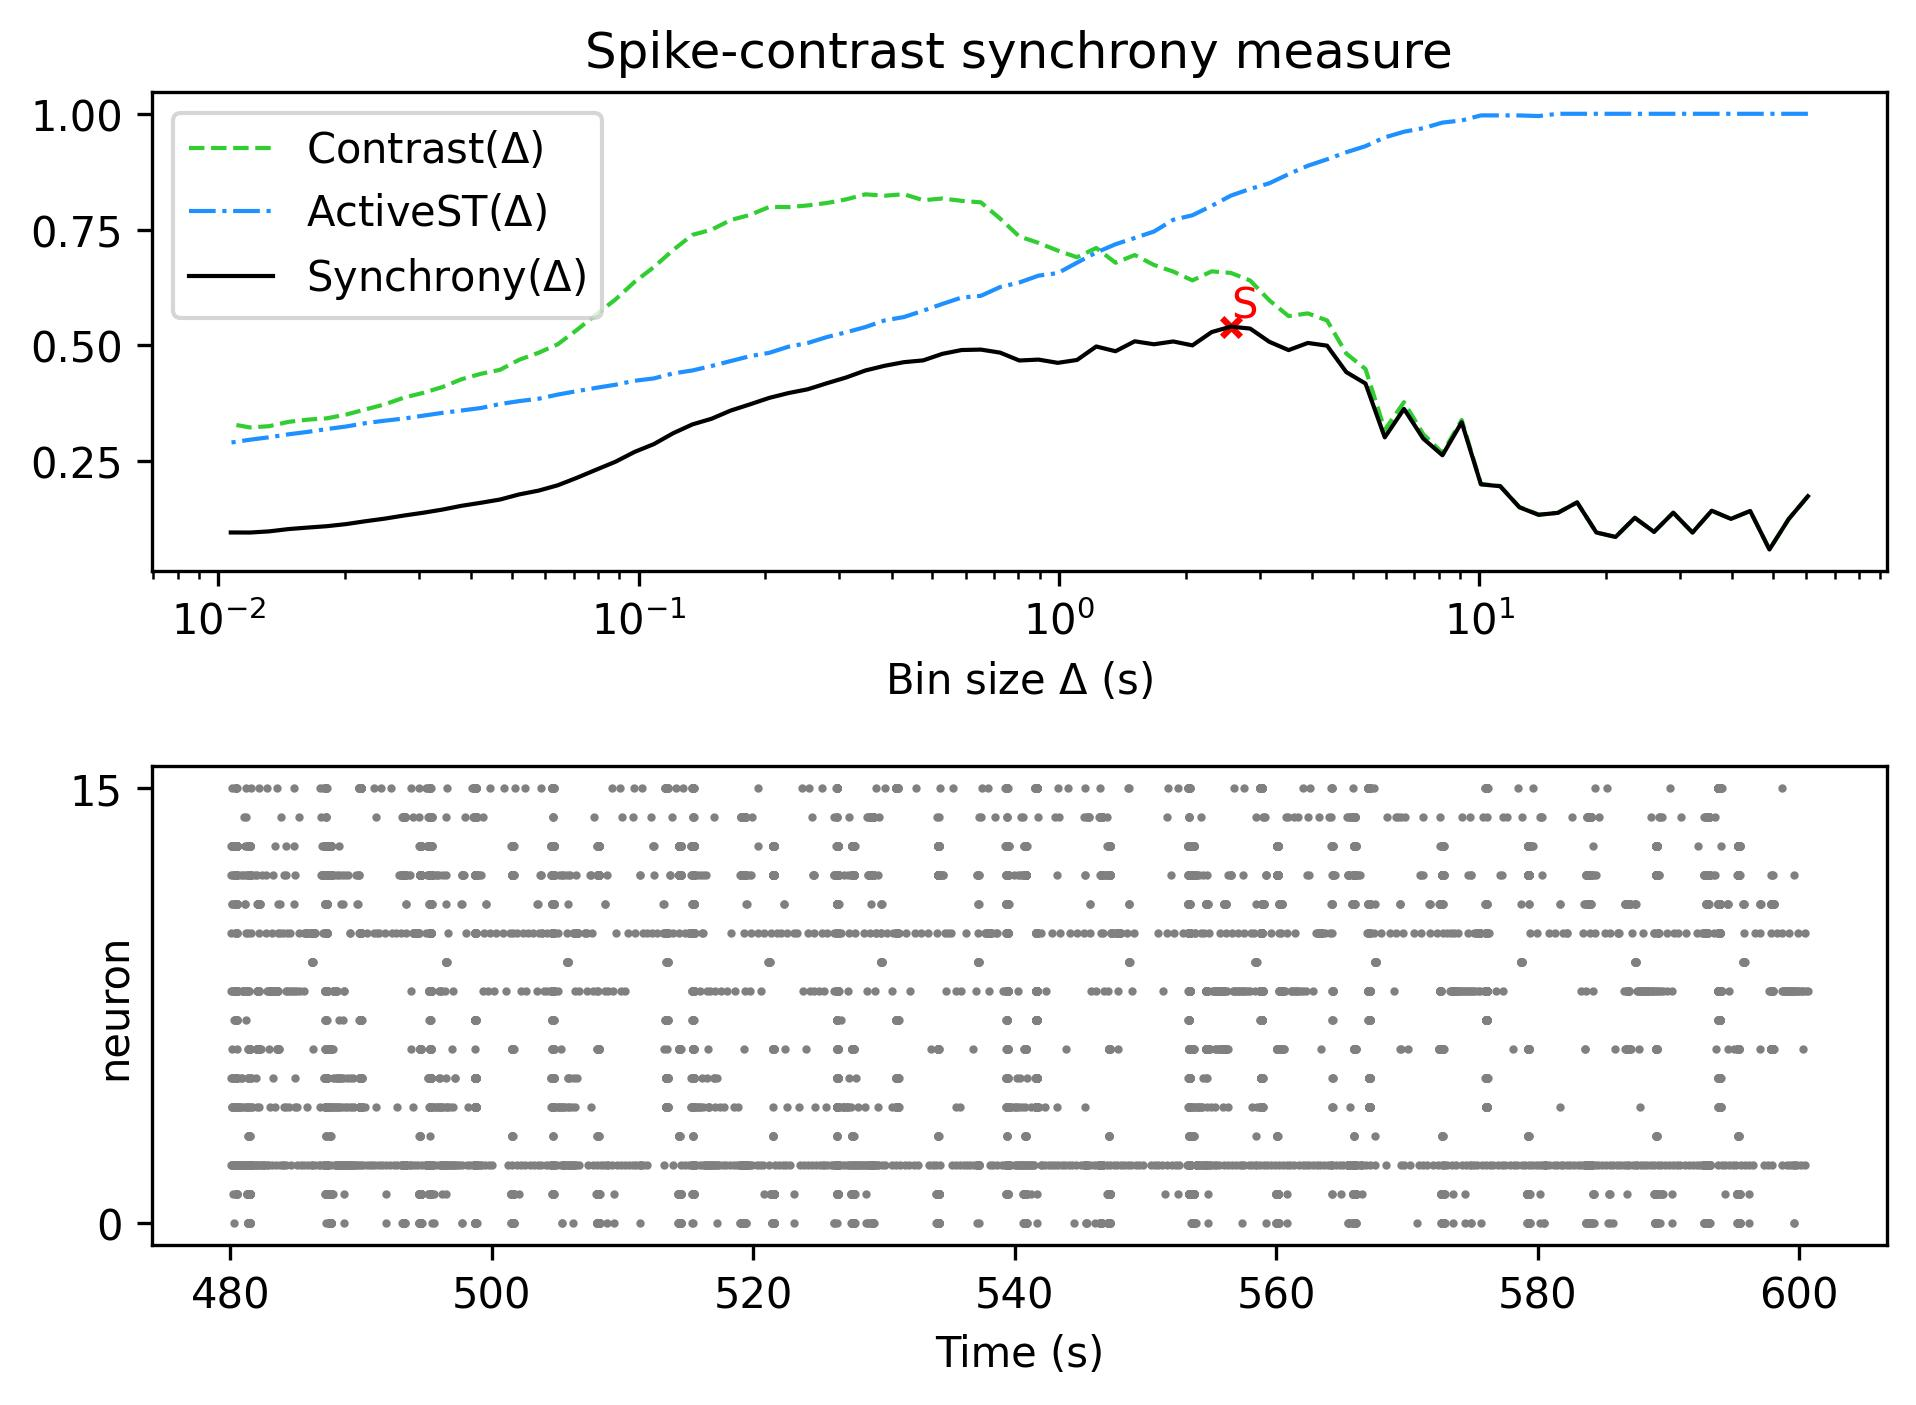

Data behind this chart, as committed beside it:
, Spike-contrast (60.5 s), Spike-contrast (54.45 s), Spike-contrast (49.005 s), Spike-contrast (44.104 s), Spike-contrast (39.694 s), Spike-contrast (35.725 s), Spike-contrast (32.152 s), Spike-contrast (28.937 s), Spike-contrast (26.043 s), Spike-contrast (23.439 s), Spike-contrast (21.095 s), Spike-contrast (18.986 s), Spike-contrast (17.087 s), Spike-contrast (15.378 s), Spike-contrast (13.84 s), Spike-contrast (12.456 s), Spike-contrast (11.211 s), Spike-contrast (10.09 s), Spike-contrast (9.081 s), Spike-contrast (8.173 s), Spike-contrast (7.355 s), Spike-contrast (6.62 s), Spike-contrast (5.958 s)
0, 0.1738, 0.1244, 0.05882, 0.142, 0.1249, 0.1426, 0.0954, 0.1383, 0.09685, 0.1272, 0.08587, 0.09553, 0.1606, 0.138, 0.1337, 0.15, 0.1955, 0.1995, 0.3337, 0.2623, 0.2984, 0.3625, 0.301
